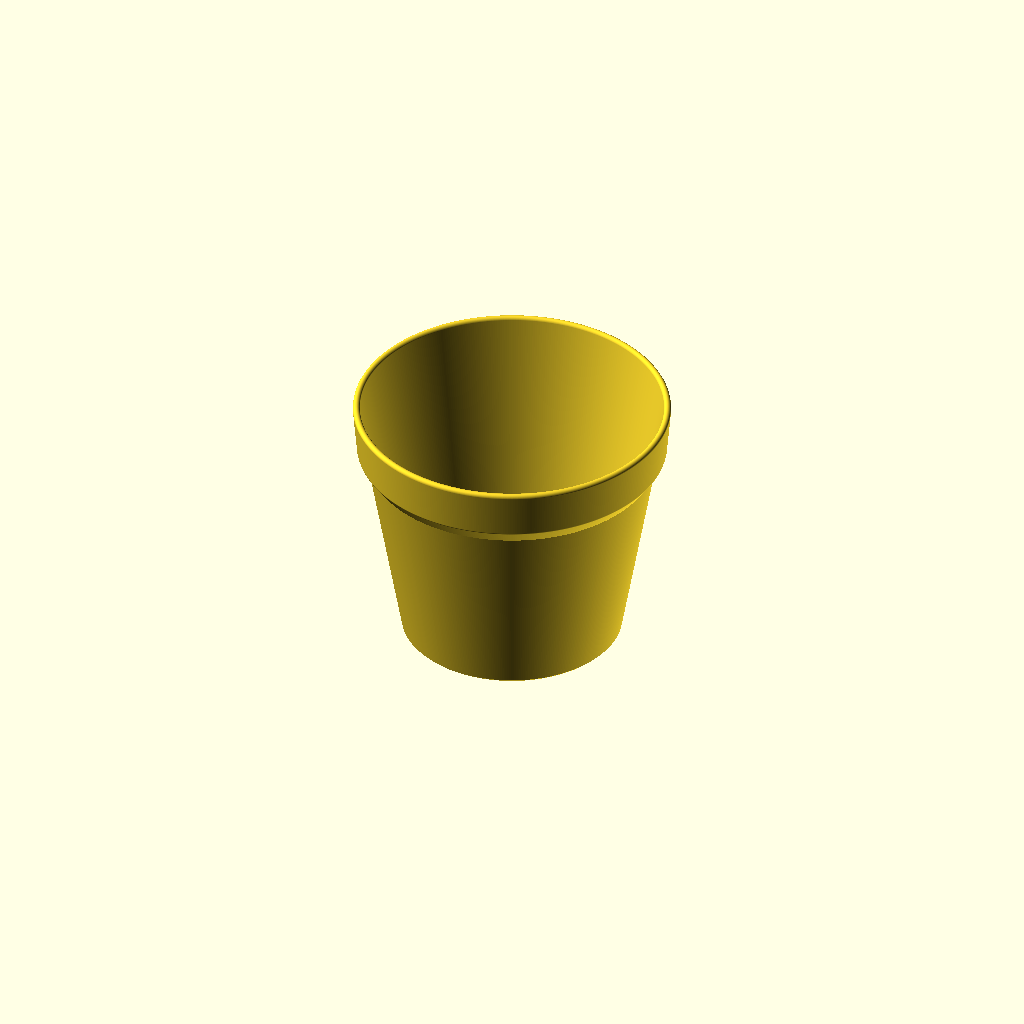
Cell 1: rendered with the file's own defaults.
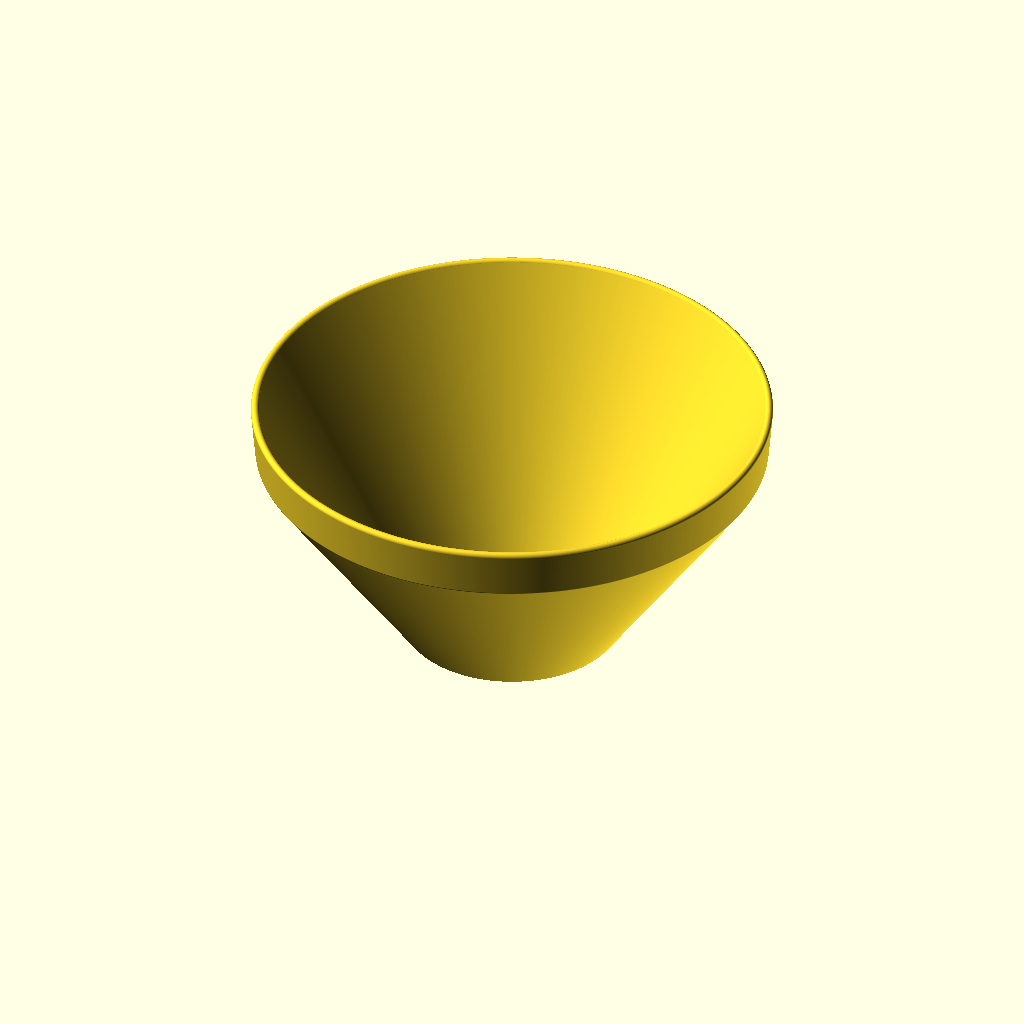
Cell 2: pot_side_angle = 30 (everything else at default).
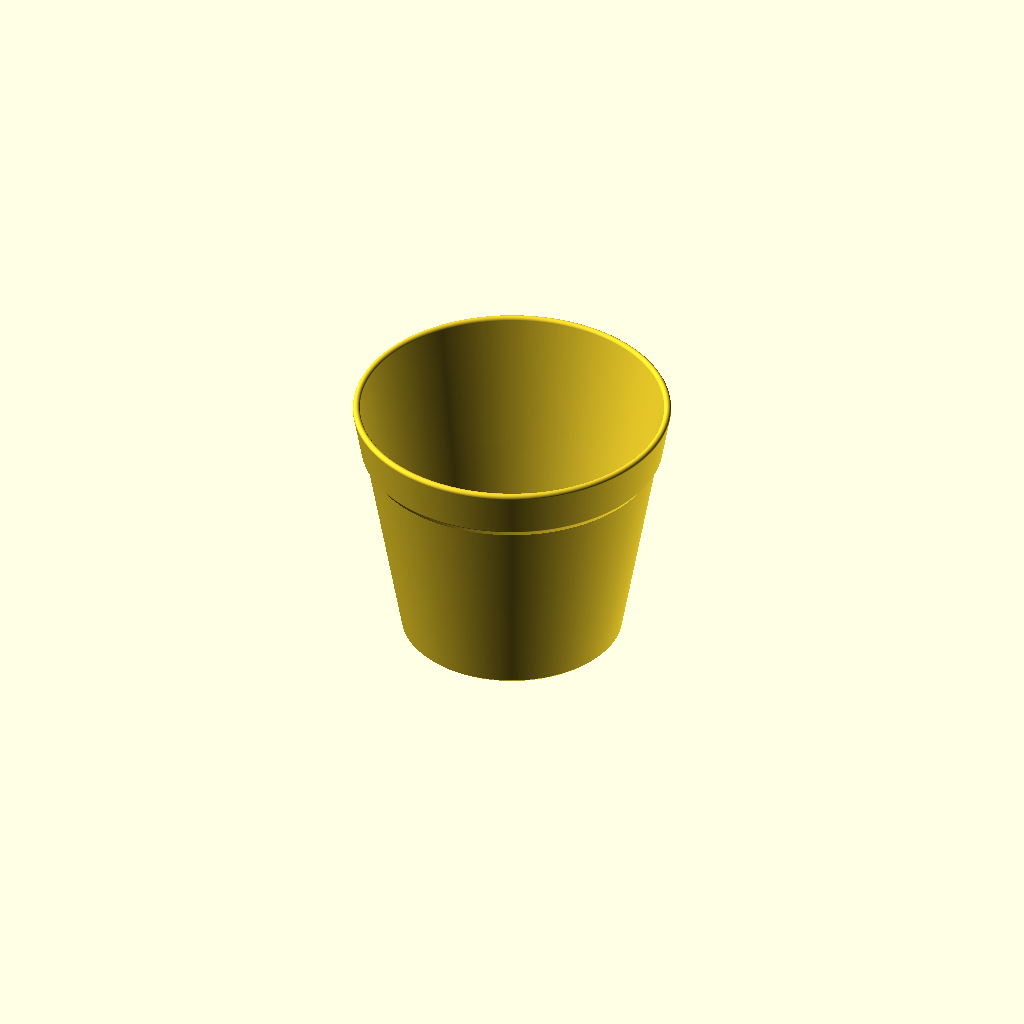
Cell 3: the same model with rim_side_angle = 30.
One fixed orthographic camera (rotation 55°, 0°, 25°; colour scheme Cornfield) for every cell.
OpenSCAD source file Customizer_Flower_Pot_-_RC2.scad:
// Flower Pot Customizer   by Robert Wallace - Mar 2018

// All values in milimeters
// Diameter of base - minimum is set later to 10, maximum to 350
// (mm) measured from outer edge (min 10mm, max 350mm)
//base_diameter = 122; // my base
//base_diameter = 110; // my pot 
base_diameter = 75; // my small pot 
//base_diameter = 75*122/110; // my small base 

// Height of the pot - min is set later to 10, max to 350
// (mm) measured from bottom to top (min 10mm, max 350mm)
//height_of_pot = 22; // my base
//height_of_pot = 130/2; // my cat grass pot
//height_of_pot = 130; // my pot
height_of_pot = 75*130/110; // my small pot
//height_of_pot = 75*22/110; // my small pot base

// Angle of pot sides - 
// (deg) Number of degrees past vertical
pot_side_angle = 10;   //[0:30]

// Angle of rim - - 
// (deg) Number of degrees past vertical. Not > Pot Side Angle
rim_side_angle = 5;   //[0:30]

// Height of rim - 
// (mm) excluding round-over : '0' gives round rim : S/B << Height of Pot
//height_of_rim = 22;   //[0:200] // my pot
height_of_rim = 75*22/110;   //my small pot

// Rim thickness - 
// (mm) [0-10] '0' gives no rim
rim_thickness = 1.2;  //my pot 
//rim_thickness = 0;   // my base

// Drain hole in the bottom? (usually "Yes" for pots)(cancels any risers)
drain_hole = "Yes";  //[Yes,No] // my pot 
//drain_hole = "No";  //[Yes,No] // my base

// Note: Drain hole == "Yes" turns off Risers.
// Risers on inside-bottom to let pot drain? (usually "Yes" for saucers) 
pot_risers = "No"; //[Yes,No] // my pot
//pot_risers = "Yes"; //[Yes,No] // my base

// (mm) Thickness of the side walls [0-6.0] - if 0, software calculates based on diameter
sidewall_thickness = 1.2;

// (mm) Thickness of the base [0-7.0] - if 0, software calculates based on diameter
base_thickness = 1.6;

module fake_news()  // to stop customizer from further customizing
{
}

// The sanity ranges.  Any user input outside the min or max is changed to the min or max.
//  These were chosen based on expected use and build sizes.  If you have a huge print volume,
//  feel free to change these to suit you.  No guarantees, however.

min_dia = 10;   // the minimum diameter of the pot's base
max_dia = 350;  // the maximum diameter of the pot's base
min_ht = 8;     // the minimum height of the pot (smaller sizes normally used to make saucers)
max_ht  = 350;  // the maximum height of the pot
min_wthk = 1.0; // the minimum side wall thickness
max_wthk = 6.0; // the maximum side wall thickness
min_bthk = 1.0; // the minimum base thickness
max_bthk = 7.0; // the maximum base thickness
min_rthk = 0;   // the minimum rim thickness (0=no rim)
max_rthk = 10;  // the maximum rim thickness


// There's a lot of flailing around past this point - I reworked the algorithms
//  a half-dozen times, so there's old cruft here and there.  I intend to
//  clean it up one more time and eliminate a few intermediate variables
//  that ended up being used only once.  Even if only used once,
//  I may use a variable to hold the results of long calculations just
//  so I don't have to insert the long calculation in an argument list and
//  break lines all over the place.
//    ( I like a clean, definite right margin in my code. )

$fn = 400;  // Very smooth, but a little slower to generate

// lookup table relating base radius to wall thickness
//  (not quite linear and sets minimums and maximums)
// note: the radius==300 lookup is never reached since software limits radius to 150
wt_tab = [[0,1.25],[10,1.5],[30,2],[60,2.5],[75,3],[100,3.5],[150,4],[300,5]];

// To eliminate the need for supports, build a fillet to connect
//  the bottom of the rim to the side of the pot. The next value is
//  the angle (as measured from noon) of the edge of the fillet.
//  (55 degrees is near the limit of what an fdm printer can print unsupported.)
fill_ang = 35;  // angle of the fillet.

// convert & correct the user's customizer inputs and assign them to variables used internally.
dr_hole = (drain_hole == "Yes") ? 1 : 0;
add_risers = (pot_risers == "Yes") ? 1 : 0;

number_of_risers = 5;  // auto-arranged around the center

// the pot side angle   (note: range is specified in Customizer)
pot_ang = pot_side_angle;// pot sides angle (measured from noon, clockwise) max 43.5 deg
              //  but the fillet starts looking pretty obnoxious after 20 degrees or so
              //  fyi: can't be >= fill_ang or things blow up.

// the rim side angle - check for sanity (note: range is specified in Customizer)
rim_ang = (rim_side_angle <= pot_side_angle &&   // is rim angle <= pot angle ?
           rim_thickness > 0) ?                  // and is user want's a rim?
            rim_side_angle :                     // yes - use rim angle (degrees past vertical)
            pot_side_angle;                      // no - set to pot angle
                                                 // note: can't be < 0 or > pot_ang 
              
// limit the xtremes of user's pot height to program's specified limits
abs_pot_ht = (height_of_pot < min_ht) ? // spec'd height < minimum height?
              min_ht :                  // set to minimum height
             (height_of_pot > max_ht) ? // otherwise check to see if height > maximum height
              max_ht :                  // if it is, set to maximum height
              height_of_pot;            // otherwise use the user's specified height
                                  // this is the pot height before the rounded rim top
                                  //  is lowered to match angle of pot's top edge

pot_ht = abs_pot_ht - 1.4;  // when the rim round-over is set, it's lowered some to edge-match

// limit the extremes of user's base diameter to spec'd limits
//  and convert diameter to radius)
base_rad = (base_diameter/2 < 5) ? 5 : (base_diameter/2 > max_dia/2) ? max_dia/2 : base_diameter/2;  

// adjust user-specified wall, base, and rim thicknesses to be within the specified limits
wall_thk = (sidewall_thickness == 0 ) ? lookup(base_rad, wt_tab) :  // set to 0? then lookup value
           (sidewall_thickness <= min_wthk) ? min_wthk :            //  < min, set to min
           (sidewall_thickness >= max_wthk) ? max_wthk :            //  > max, set to max
            sidewall_thickness;                                     // all OK - use it

base_thk = (base_thickness == 0) ? wall_thk + 1 :        // set to 0? make it 1mm thicker than walls
           (base_thickness <= min_bthk) ? min_bthk :     // else check for extremes and limit them
           (base_thickness >= max_bthk) ? max_bthk :
            base_thickness;


user_rim_thk = (rim_thickness < min_rthk) ? min_rthk :  // check for extremes
              (rim_thickness > max_rthk) ? max_rthk : 
              rim_thickness;

tot_rim_thk = user_rim_thk + wall_thk;   // the total thickness of the rim (incl wall thickness)

// Some sanity settings and programmatically determined settings :

// rim_ht must be some value less than the height of the pot or things blow up
// - lets say 6mm less, but check the output carefully
rim_ht = (height_of_rim < (abs_pot_ht - 6)) ?  // how tall (above zero) is the flat top of the rim
    height_of_rim : abs_pot_ht - 6;          // ( 0 gives a tot_rim_thk cylinder rim)

// Scale the drain hole radius based on pot base radius except min is 2.5 and max is 12
drain_r = (base_rad / 7 < 2.5) ? 2.5 : (base_rad / 7 > 12) ? 12 :base_rad / 7;

bchamf = .8;  // bottom chamfer is 45-degrees -- intended to smooth any elephant-foot on bottom,
              //  this number is how far up the side of the pot the chamfer starts
              //  (larger on bigger pots?)

// Calculate how far out on X axis the top edges (inner and outer) of the pot are
//  based on the angle of the wall (pot_ang).
in_dx = tan(pot_ang) * (pot_ht - base_thk);  // inner edge: from top of base to pot_ht
in_dx2 = tan(pot_ang) * (pot_ht);            // outer edge: from bottom of base to pot_ht
out_dx = tan(rim_ang) * rim_ht;              // how far left to move the rim's top circle

// Building this as a spun polygon has its advantages and its disadvantages.
// One problem is maintaining the specified wall thickness when drawing an outline
//  as the angle of the wall changes instead of just rotating a pre-built rectangle.
//  (Another is rounding over your edges using circles and polygons - seen later.)

// To maintain the wall thickness (cross section) when we're drawing the wall shape at an angle,
//  the x points (x1 and x2) don't give us wall_thick -- that's actually (x1 and x3).  They
//  give us the hypotenuse of a right triangle. (crudely illustrated in fixed font, below.)
//  You have to calculate the distance x1-x2 based on wall_thick (x1-x3)
//
//         x1 ---------------- x2
//           /               /
//          /               / x3
//         /               /

// Actual value of x1-x2 needed to achieve specified wall thickness (x1-x3)
true_x = wall_thk / sin(90-pot_ang);

// Print out the final values used to make the shape.  Customizer won't display output from echo.
echo ("Base Diameter = ",base_diameter);
echo ("Pot Height = ", height_of_pot);
echo ("Pot Side Angle = ", pot_side_angle);
echo ("Rim Side Angle = ", rim_side_angle);
echo ("Rim Thickness = ", rim_thickness, "final rim thickness = ", user_rim_thk);
echo ("Rim Height = ", height_of_rim);
echo ("Drain Hole = ", drain_hole);
echo ("Pot Risers = ", pot_risers);
echo ("Sidewall Thickness = ", sidewall_thickness, "final sidewall thickness = ", wall_thk);
echo ("Base Thickness = ", base_thickness, "final basel thickness = ", base_thk);


// Build the shape polygon and spin it to create the finished pot/saucer/etc.

rotate_extrude()  // comment out rotate_extrude() to see the polygon that will be rotated
{
// everything beyond this point is 2-dimensional
difference()  // lop off any protrusions on the bottom from the silly fillet algorithm
{
union()
{
polygon([
        [(drain_r + base_thk/2) * dr_hole,0],           // origin at drain hole and y==0
        [(drain_r + base_thk/2) * dr_hole,base_thk],    // up to the top of the base
        [base_rad-true_x, base_thk],                    // out to the inside edge of the wall
        [base_rad-true_x + in_dx, pot_ht],              // up to the inner topedge
        [base_rad-true_x + in_dx + true_x, pot_ht],     // out to the outer topedge
// the next two points chop a 45-degree chunk off the pointed edge
//  -- the next-best thing to an actual round-over, and indistinguishable from an
//  actual rounded edge when you only have two or three printed layers to define it.
        [base_rad - (in_dx2 - in_dx) + bchamf/tan(90-pot_ang),bchamf],  // down to start of chamfer
        [base_rad - (in_dx2 - in_dx) + bchamf/tan(90-pot_ang) - bchamf, 0], // in and down to y==0

        [base_rad - (in_dx2 - in_dx), 0],      // 
        [(drain_r + base_thk/2) * dr_hole,0]
       ]);

// put a half-circle at the edge of the drain hole to give a rounded inner edge when rotated
translate([drain_r + base_thk/2,base_thk/2]) 
difference()
{
circle(d=base_thk);
translate([0,-(base_thk+1)/2])
 square([base_thk+1, base_thk+1]);  // remove unseen portion: at low diameters it could protrude
}  // end difference

// The rounded top of the rim has to be re-positioned a bit to account for
//  the angle of the sides of the pot.  The center of the circle forming the top of
//  the rim must remain perpendicular to the side of the pot so there won't be a visible
//  hump on the inside edge.  Wouldn't be a problem if it was placed before angling the sides.
//  Hindsight.

// the exact (x) of the top-inner edge of the pot
pot_top_inner_x = base_rad-true_x + in_dx;
// the exact (x) of the top-center edge of the pot
pot_top_center_x = pot_top_inner_x + true_x/2;

// Calculate x and y offset used to lower the top circle (that creates the top rim's round-over)
// so that its rim is flush with the inside edge of the pot

py = (tot_rim_thk)/2 * cos(90-pot_ang);  // how far down to move the center point of the circle
px = tan(pot_ang) * py;                  // how far in to move the center point

// Need to find the diameter of a circle such that the chord after it has been lowered will be exactly 'true_x' long, thus covering exactly the top of the pot edge

// Since the required new radius is the hypotenuse of a right angle formed by the constrained radius (true_x/2) and the vertical amount that the circle was dropped into the leg (py), pythagorus gives us the length of the hypotenuse: hyp**2 = sqrt ( sum of squares of other two sides )  -- about now, I'm questioning my decision to spin a 2D shape...

needed_radius = sqrt(pow((user_rim_thk + true_x)/2,2) + pow(py,2));

// create the rim by placing two circles at the rim angle and hulling them

hull()
{
// top circle - set on top edge then pulled down and back a little based on angle of the wall
//  This lines up circle's perimeter with top inner edge of pot wall
tmp_x_off = pot_top_inner_x + needed_radius;
translate([pot_top_center_x + user_rim_thk/2 , pot_ht-py]) 
  circle(r=needed_radius);
  
// bottom circle x offset - to put perimeter on the inside edge of the pot
offset_x = tan(pot_ang) * rim_ht;

// bottom circle
translate([pot_top_center_x 
           + user_rim_thk/2
           + needed_radius - tot_rim_thk/2 
          - out_dx,
        pot_ht-py-rim_ht])

   circle(d=tot_rim_thk);

}  // end hull for rim


// Here's the maximum overhang fillet (see 'fill_ang' at the top)
//  [This one was a bear to figure out - ended up having to calculate
//   the (x,y) point where a line tangent to the rim (the fillet) meets
//   another line (the outside of the pot). I can barely remember any
//   high-school geometry as it is.  Please forgive the obvious comments
//   as I document what I calculated so I can remember it next week.]

mo_x = abs(tot_rim_thk/2 * sin(270 - fill_ang)); // intermediate calculations to help find pt on rim
mo_y = abs(tot_rim_thk/2 * cos(270 - fill_ang)); 

// here's the tangent point where the fill_ang slope meets the bottom rim's circle
// x coord of tangent point on circle
tx =  (pot_top_center_x + user_rim_thk/2 + needed_radius - tot_rim_thk/2 - out_dx) + mo_x;
// y coord of tangent point on circle
ty = (pot_ht - py - rim_ht) - mo_y;

// Need to find a point along the outer edge of the pot
//  that will give the polygon a 'fill_ang' angle
//  to the x-axis

// Let's try something - trig and algebra - to find out where the overhang line
//  meets the outside edge of the pot.  

// Need to use y=mx+b for both lines.

// First, the slope of the overhang (the 'm' term)
ov_slope = 1/tan(fill_ang);

// Use the slope to find the y-intercept (the b in y=mx+b)
// To do that, first find the value of x when the line crosses x-axis (y == 0)
base_x = ty / tan(90-fill_ang);
base_x_pt = tx - base_x;

// Now, determine the y-intercept
ov_b = ty - (ov_slope * tx);

// Our overhang equation is now y = (1/tan(fill_ang) * tx + (ty - (ov_slope * tx))
//   or... y-point = (ov_slope * x) + ov_b

// Now do the same for the pot's outer wall
// The bottom pt of the outer edge is  "base_rad - (in_dx2 - in_dx), 0"
// The top pt of the outer edge is "base_rad-true_x + in_dx + true_x, pot_ht"
pot_tox = base_rad-true_x + in_dx + true_x;
pot_box = base_rad - (in_dx2 - in_dx);
pot_slope = (pot_ang == 0) ? 1/tan(.00000000001) : 1/tan(pot_ang);
pot_b = pot_ht - (pot_slope * (base_rad-true_x + in_dx + true_x));

// now have slope and b for both the overhang and the pot side
// lets see where they intersect each other
// (ov_slope * x) + ov_b = (pot_slope * x) + pot_b
// solve for x:
//  (ov_slope * x) - (pot_slope * x) = pot_b - ov_b
//   (ov_slope - pot_slope) * x = pot_b -ov_b
// x = (pot_b - ov_b) / (ov_slope - pot_slope)

// Calculate the point where this actually turns out to be
pot_intrcpt_x = (pot_b - ov_b) / (ov_slope - pot_slope);
pot_intrcpt_y = (pot_slope * pot_intrcpt_x) + pot_b;

// draw the overhang protector triangle in position under the rim
polygon([[tx, ty],[pot_intrcpt_x, pot_intrcpt_y], [pot_tox, pot_ht]]);

}  // end union of all 2-D elements

// the square to lop off protrusions from the no-support fillet
//  (at certain extreme pot side angles, the y-intercept, above,  is < 0)
translate([-150,-300])
 square([300,  300]);
}  // end difference() to lop off rogue protrusions
} // end rotate_extrude()


// add some risers (if this is made without a drain hole)
// -- needs more parameterization - gets screwey at small base diameters
if(!dr_hole)
{

if(add_risers)
 {
 for(i=[0:360/number_of_risers:359])
  {
  //echo(i=i);
  translate([0,0,base_thk])  // how high the risers above 0
  rotate([90,0,i])
   translate([0,0, drain_r+1.5])   // how far out the risers are from the center
    union()
     {  // make the 'cylinder' 3/4 the size of th base thickness
     cylinder(r=base_thk - base_thk/4, h= base_rad - 2*wall_thk - drain_r - 5, $fn=6);
     translate([0,0,0]) sphere(r=base_thk - base_thk/4, $fn=6);
     translate([0,0,base_rad - 2*wall_thk - drain_r - 5]) sphere(r=base_thk - base_thk/4, $fn=6);
     }
  }  // end for loop
 } // end if(add_risers)
} // end if(!dr_hole)
Customizer parameters (derived from the source; name, type, default, range or options):
base_diameter: number, default 75
pot_side_angle: number, default 10, range 0 to 30
rim_side_angle: number, default 5, range 0 to 30
rim_thickness: number, default 1.2
drain_hole: string, default "Yes", options "Yes", "No"
pot_risers: string, default "No", options "Yes", "No"
sidewall_thickness: number, default 1.2
base_thickness: number, default 1.6
